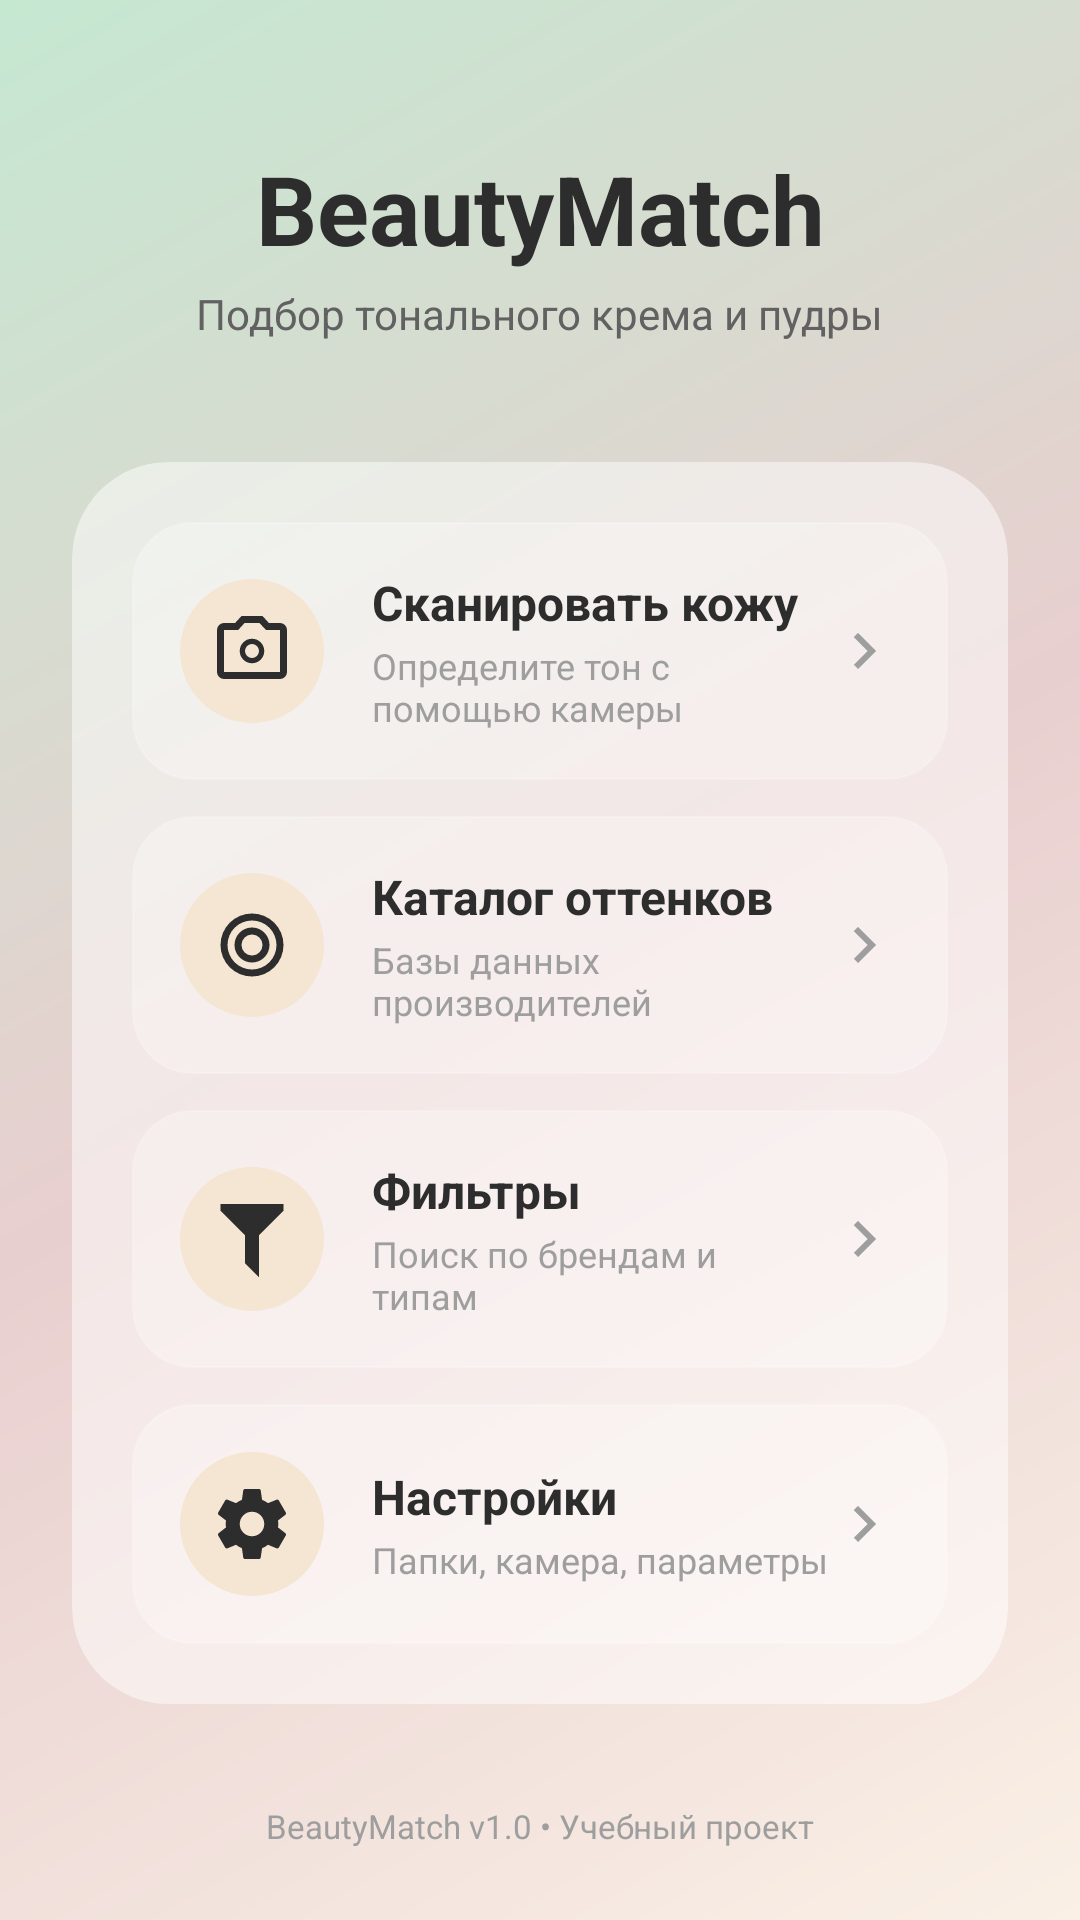

Android layout source for this screen:
<!-- AndroidManifest.xml: application theme Theme.BeautyMatch -->
<!-- res/layout/activity_main.xml -->
<?xml version="1.0" encoding="utf-8"?>
<androidx.constraintlayout.widget.ConstraintLayout 
    xmlns:android="http://schemas.android.com/apk/res/android"
    xmlns:app="http://schemas.android.com/apk/res-auto"
    android:layout_width="match_parent"
    android:layout_height="match_parent"
    android:background="@color/pastel_peach_light">

    
    <View
        android:layout_width="match_parent"
        android:layout_height="match_parent"
        android:background="@drawable/main_gradient" />

    
    <TextView
        android:id="@+id/tv_title"
        android:layout_width="wrap_content"
        android:layout_height="wrap_content"
        android:text="@string/app_name"
        android:textSize="32sp"
        android:textStyle="bold"
        android:textColor="@color/charcoal"
        android:layout_marginTop="48dp"
        app:layout_constraintTop_toTopOf="parent"
        app:layout_constraintStart_toStartOf="parent"
        app:layout_constraintEnd_toEndOf="parent" />

    <TextView
        android:id="@+id/tv_subtitle"
        android:layout_width="wrap_content"
        android:layout_height="wrap_content"
        android:text="@string/app_subtitle"
        android:textSize="14sp"
        android:textColor="@color/dark_gray"
        android:layout_marginTop="4dp"
        app:layout_constraintTop_toBottomOf="@id/tv_title"
        app:layout_constraintStart_toStartOf="parent"
        app:layout_constraintEnd_toEndOf="parent" />

    
    <androidx.cardview.widget.CardView
        android:id="@+id/glass_menu"
        android:layout_width="0dp"
        android:layout_height="wrap_content"
        android:layout_marginHorizontal="24dp"
        android:layout_marginTop="40dp"
        app:cardBackgroundColor="@color/glass_white"
        app:cardCornerRadius="32dp"
        app:cardElevation="0dp"
        app:strokeWidth="1dp"
        app:strokeColor="@color/glass_border"
        app:layout_constraintTop_toBottomOf="@id/tv_subtitle"
        app:layout_constraintStart_toStartOf="parent"
        app:layout_constraintEnd_toEndOf="parent">

        <LinearLayout
            android:layout_width="match_parent"
            android:layout_height="wrap_content"
            android:orientation="vertical"
            android:padding="20dp">

            
            <LinearLayout
                android:id="@+id/menu_scan"
                android:layout_width="match_parent"
                android:layout_height="wrap_content"
                android:orientation="horizontal"
                android:gravity="center_vertical"
                android:background="@drawable/glass_menu_item"
                android:padding="16dp"
                android:layout_marginBottom="12dp"
                android:clickable="true"
                android:focusable="true"
                android:foreground="?attr/selectableItemBackground">

                <ImageView
                    android:layout_width="48dp"
                    android:layout_height="48dp"
                    android:src="@drawable/ic_camera"
                    android:padding="10dp"
                    android:background="@drawable/circle_accent" />

                <LinearLayout
                    android:layout_width="0dp"
                    android:layout_height="wrap_content"
                    android:layout_weight="1"
                    android:orientation="vertical"
                    android:layout_marginStart="16dp">

                    <TextView
                        android:layout_width="wrap_content"
                        android:layout_height="wrap_content"
                        android:text="@string/menu_scan"
                        android:textSize="16sp"
                        android:textStyle="bold"
                        android:textColor="@color/charcoal" />

                    <TextView
                        android:layout_width="wrap_content"
                        android:layout_height="wrap_content"
                        android:text="@string/menu_scan_desc"
                        android:textSize="12sp"
                        android:textColor="@color/medium_gray"
                        android:layout_marginTop="2dp" />
                </LinearLayout>

                <ImageView
                    android:layout_width="24dp"
                    android:layout_height="24dp"
                    android:src="@drawable/ic_chevron_right" />
            </LinearLayout>

            
            <LinearLayout
                android:id="@+id/menu_catalog"
                android:layout_width="match_parent"
                android:layout_height="wrap_content"
                android:orientation="horizontal"
                android:gravity="center_vertical"
                android:background="@drawable/glass_menu_item"
                android:padding="16dp"
                android:layout_marginBottom="12dp"
                android:clickable="true"
                android:focusable="true"
                android:foreground="?attr/selectableItemBackground">

                <ImageView
                    android:layout_width="48dp"
                    android:layout_height="48dp"
                    android:src="@drawable/ic_palette"
                    android:padding="10dp"
                    android:background="@drawable/circle_accent" />

                <LinearLayout
                    android:layout_width="0dp"
                    android:layout_height="wrap_content"
                    android:layout_weight="1"
                    android:orientation="vertical"
                    android:layout_marginStart="16dp">

                    <TextView
                        android:layout_width="wrap_content"
                        android:layout_height="wrap_content"
                        android:text="@string/menu_catalog"
                        android:textSize="16sp"
                        android:textStyle="bold"
                        android:textColor="@color/charcoal" />

                    <TextView
                        android:layout_width="wrap_content"
                        android:layout_height="wrap_content"
                        android:text="@string/menu_catalog_desc"
                        android:textSize="12sp"
                        android:textColor="@color/medium_gray"
                        android:layout_marginTop="2dp" />
                </LinearLayout>

                <ImageView
                    android:layout_width="24dp"
                    android:layout_height="24dp"
                    android:src="@drawable/ic_chevron_right" />
            </LinearLayout>

            
            <LinearLayout
                android:id="@+id/menu_filter"
                android:layout_width="match_parent"
                android:layout_height="wrap_content"
                android:orientation="horizontal"
                android:gravity="center_vertical"
                android:background="@drawable/glass_menu_item"
                android:padding="16dp"
                android:layout_marginBottom="12dp"
                android:clickable="true"
                android:focusable="true"
                android:foreground="?attr/selectableItemBackground">

                <ImageView
                    android:layout_width="48dp"
                    android:layout_height="48dp"
                    android:src="@drawable/ic_filter"
                    android:padding="10dp"
                    android:background="@drawable/circle_accent" />

                <LinearLayout
                    android:layout_width="0dp"
                    android:layout_height="wrap_content"
                    android:layout_weight="1"
                    android:orientation="vertical"
                    android:layout_marginStart="16dp">

                    <TextView
                        android:layout_width="wrap_content"
                        android:layout_height="wrap_content"
                        android:text="@string/menu_filter"
                        android:textSize="16sp"
                        android:textStyle="bold"
                        android:textColor="@color/charcoal" />

                    <TextView
                        android:layout_width="wrap_content"
                        android:layout_height="wrap_content"
                        android:text="@string/menu_filter_desc"
                        android:textSize="12sp"
                        android:textColor="@color/medium_gray"
                        android:layout_marginTop="2dp" />
                </LinearLayout>

                <ImageView
                    android:layout_width="24dp"
                    android:layout_height="24dp"
                    android:src="@drawable/ic_chevron_right" />
            </LinearLayout>

            
            <LinearLayout
                android:id="@+id/menu_settings"
                android:layout_width="match_parent"
                android:layout_height="wrap_content"
                android:orientation="horizontal"
                android:gravity="center_vertical"
                android:background="@drawable/glass_menu_item"
                android:padding="16dp"
                android:clickable="true"
                android:focusable="true"
                android:foreground="?attr/selectableItemBackground">

                <ImageView
                    android:layout_width="48dp"
                    android:layout_height="48dp"
                    android:src="@drawable/ic_settings"
                    android:padding="10dp"
                    android:background="@drawable/circle_accent" />

                <LinearLayout
                    android:layout_width="0dp"
                    android:layout_height="wrap_content"
                    android:layout_weight="1"
                    android:orientation="vertical"
                    android:layout_marginStart="16dp">

                    <TextView
                        android:layout_width="wrap_content"
                        android:layout_height="wrap_content"
                        android:text="@string/menu_settings"
                        android:textSize="16sp"
                        android:textStyle="bold"
                        android:textColor="@color/charcoal" />

                    <TextView
                        android:layout_width="wrap_content"
                        android:layout_height="wrap_content"
                        android:text="@string/menu_settings_desc"
                        android:textSize="12sp"
                        android:textColor="@color/medium_gray"
                        android:layout_marginTop="2dp" />
                </LinearLayout>

                <ImageView
                    android:layout_width="24dp"
                    android:layout_height="24dp"
                    android:src="@drawable/ic_chevron_right" />
            </LinearLayout>

        </LinearLayout>
    </androidx.cardview.widget.CardView>

    
    <TextView
        android:layout_width="wrap_content"
        android:layout_height="wrap_content"
        android:text="@string/version_info"
        android:textSize="11sp"
        android:textColor="@color/medium_gray"
        android:layout_marginBottom="24dp"
        app:layout_constraintBottom_toBottomOf="parent"
        app:layout_constraintStart_toStartOf="parent"
        app:layout_constraintEnd_toEndOf="parent" />

</androidx.constraintlayout.widget.ConstraintLayout>
<!-- resources referenced by this layout -->
<resources>
  <color name="charcoal">#2D2D2D</color>
  <color name="dark_gray">#616161</color>
  <color name="glass_border">#30FFFFFF</color>
  <color name="glass_white">#80FFFFFF</color>
  <color name="medium_gray">#9E9E9E</color>
  <color name="pastel_peach_light">#FAF0E6</color>
  <!-- drawable circle_accent (drawable) -->
  <?xml version="1.0" encoding="utf-8"?>
  <shape xmlns:android="http://schemas.android.com/apk/res/android"
      android:shape="oval">
      <solid android:color="@color/pastel_peach" />
  </shape>
  <!-- drawable glass_menu_item (drawable) -->
  <?xml version="1.0" encoding="utf-8"?>
  <shape xmlns:android="http://schemas.android.com/apk/res/android"
      android:shape="rectangle">
      <solid android:color="@color/glass_white_light" />
      <corners android:radius="20dp" />
      <stroke android:width="0.5dp" android:color="@color/glass_border" />
  </shape>
  <!-- drawable ic_chevron_right (drawable) -->
  <vector xmlns:android="http://schemas.android.com/apk/res/android"
      android:width="24dp"
      android:height="24dp"
      android:viewportWidth="24"
      android:viewportHeight="24">
      <path
          android:fillColor="@color/medium_gray"
          android:pathData="M8.59,16.58L13.17,12L8.59,7.41L10,6L16,12L10,18L8.59,16.58Z"/>
  </vector>
  <!-- drawable ic_filter (drawable) -->
  <vector xmlns:android="http://schemas.android.com/apk/res/android"
      android:width="24dp"
      android:height="24dp"
      android:viewportWidth="24"
      android:viewportHeight="24">
      <path
          android:fillColor="@color/charcoal"
          android:pathData="M3,2H21V2H21V4H20.92L14,10.92V22.91L10,18.91V10.91L3.09,4H3V2Z"/>
  </vector>
  <!-- drawable ic_palette (drawable) -->
  <vector xmlns:android="http://schemas.android.com/apk/res/android"
      android:width="24dp"
      android:height="24dp"
      android:viewportWidth="24"
      android:viewportHeight="24">
      <path
          android:fillColor="@color/charcoal"
          android:pathData="M12,3A9,9 0 0,0 3,12A9,9 0 0,0 12,21A9,9 0 0,0 21,12A9,9 0 0,0 12,3M12,19A7,7 0 0,1 5,12A7,7 0 0,1 12,5A7,7 0 0,1 19,12A7,7 0 0,1 12,19M12,7A5,5 0 0,0 7,12A5,5 0 0,0 12,17A5,5 0 0,0 17,12A5,5 0 0,0 12,7M12,15A3,3 0 0,1 9,12A3,3 0 0,1 12,9A3,3 0 0,1 15,12A3,3 0 0,1 12,15Z"/>
  </vector>
  <!-- drawable main_gradient (drawable) -->
  <?xml version="1.0" encoding="utf-8"?>
  <shape xmlns:android="http://schemas.android.com/apk/res/android"
      android:shape="rectangle">
      <gradient
          android:type="linear"
          android:angle="135"
          android:startColor="@color/pastel_peach_light"
          android:centerColor="@color/pastel_rose_light"
          android:endColor="@color/pastel_mint_light" />
  </shape>
  <string name="app_name">BeautyMatch</string>
  <string name="app_subtitle">Подбор тонального крема и пудры</string>
  <string name="menu_catalog">Каталог оттенков</string>
  <string name="menu_catalog_desc">Базы данных производителей</string>
  <string name="menu_filter">Фильтры</string>
  <string name="menu_filter_desc">Поиск по брендам и типам</string>
  <string name="menu_scan">Сканировать кожу</string>
  <string name="menu_scan_desc">Определите тон с помощью камеры</string>
  <string name="menu_settings">Настройки</string>
  <string name="menu_settings_desc">Папки, камера, параметры</string>
  <string name="version_info">BeautyMatch v1.0 • Учебный проект</string>
  <color name="pastel_peach">#F5E6D3</color>
  <color name="glass_white_light">#40FFFFFF</color>
  <color name="pastel_rose_light">#E8CFCF</color>
  <color name="pastel_mint_light">#C5E8D1</color>
  <color name="pastel_rose">#D4A5A5</color>
  <color name="pastel_rose_dark">#B88989</color>
  <color name="pastel_mint">#A8D5BA</color>
  <color name="off_white">#FAFAFA</color>
  <color name="white">#FFFFFF</color>
</resources>
